Run: headless pygame with SDL's dummy video driver; simulated clock (each Clock.tick advances the game by its frame time, no real sleeping); random seed 0; keys injected as events and as key.get_pressed() state; mouse plan: one left click at the window centre at the start of phase 2, then a move to the lower-right quarter at the start of phase 3.
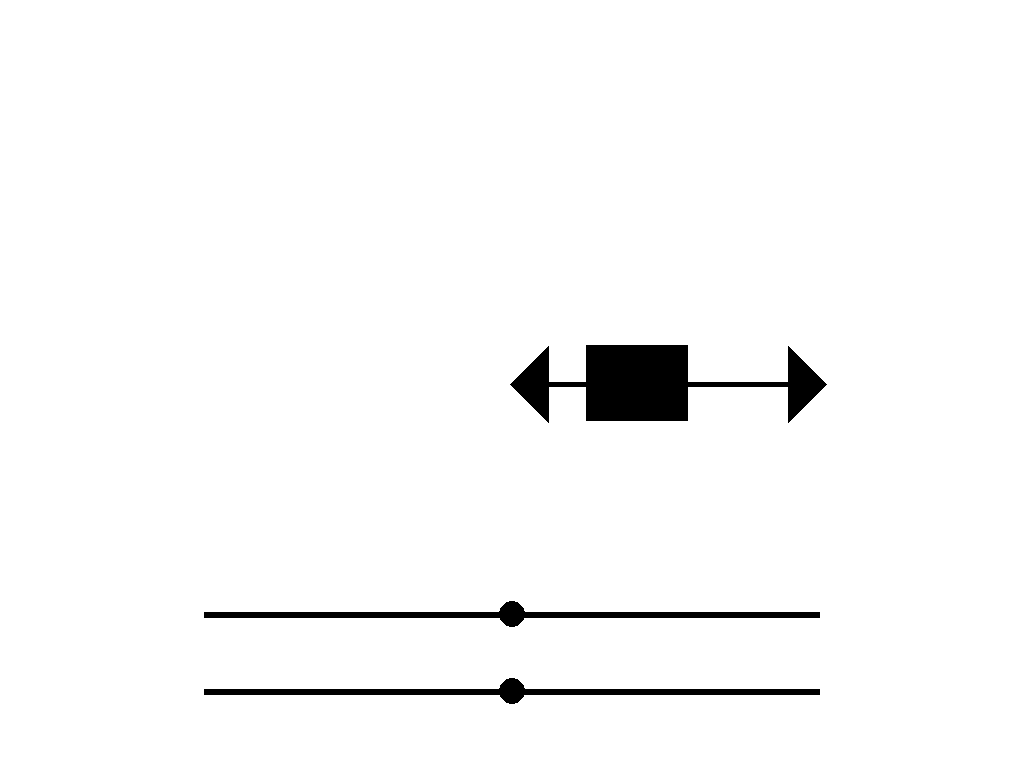
Frame 1 of 4 · flips 1–60 · no input
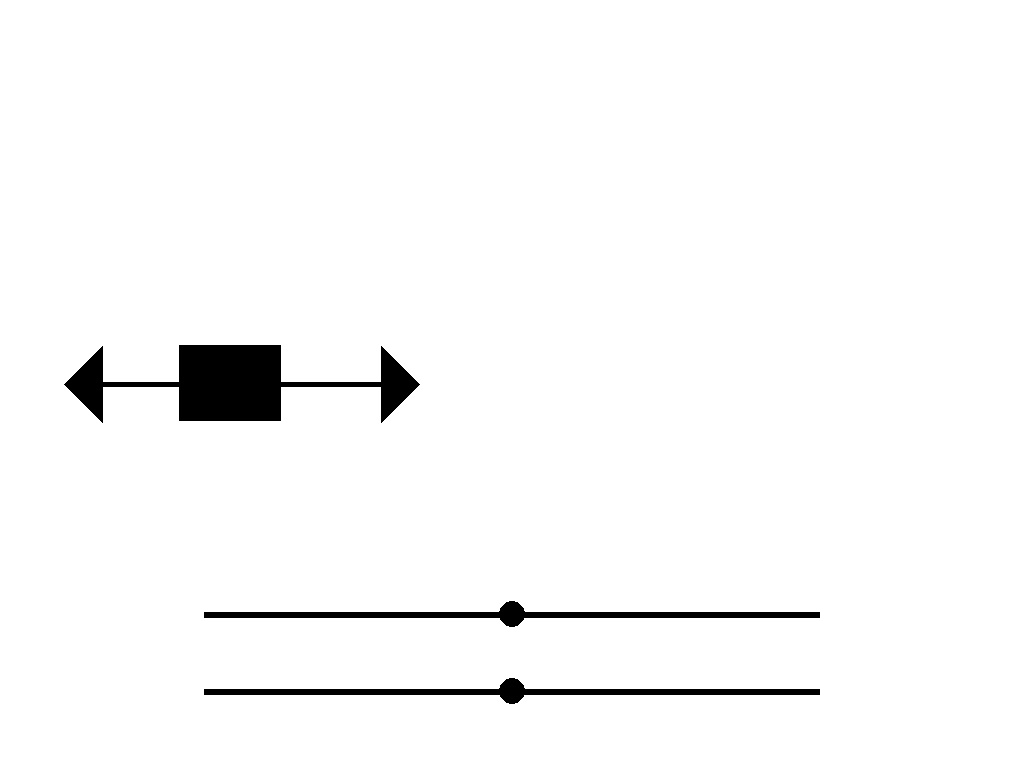
Frame 2 of 4 · flips 61–180 · clicked the window centre · tapped SPACE, RETURN · held RIGHT (→), D
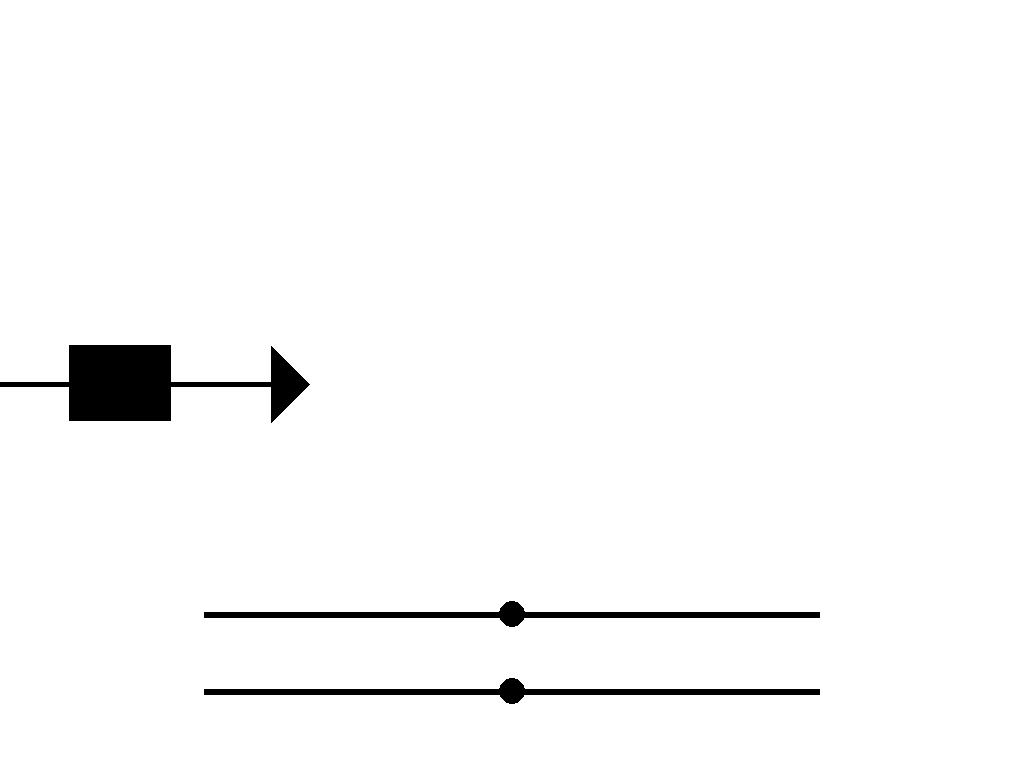
Frame 3 of 4 · flips 181–300 · moved the mouse to the lower-right quarter · held DOWN (↓), S
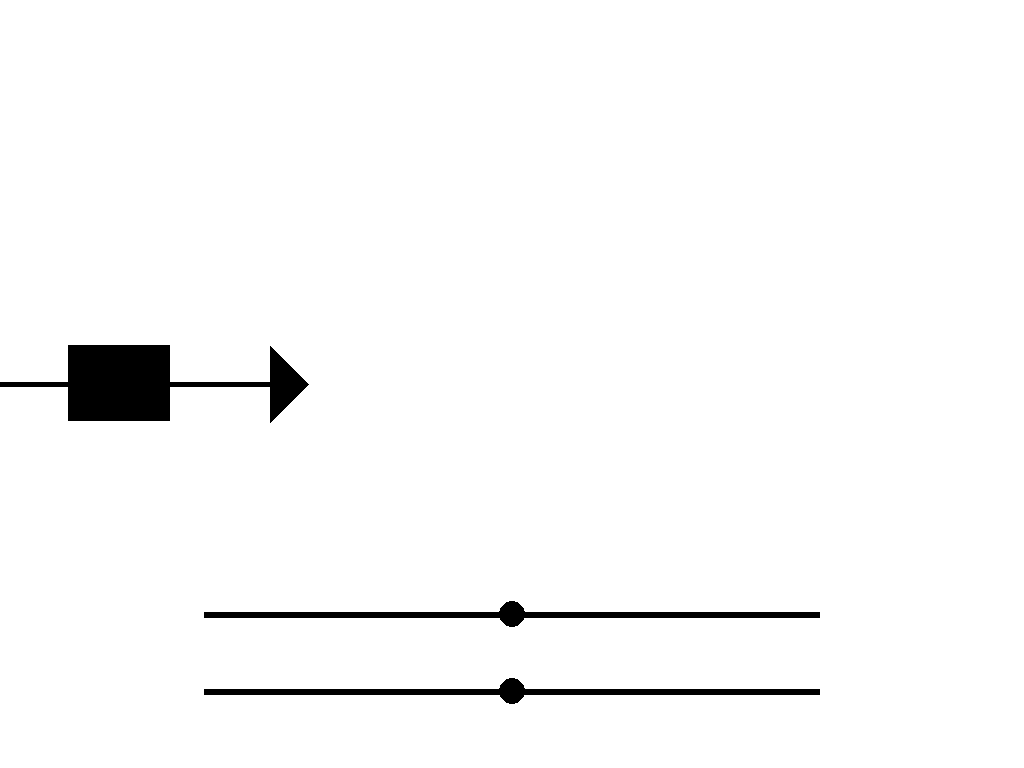
Frame 4 of 4 · flips 301–420 · held LEFT (←), A, UP (↑), W

The pygame program that drew these frames:

#modules
import pygame
import random
import math

#initialises the pygame window and creates the fps clock
pygame.init()
clock = pygame.time.Clock()
resolution = pygame.display.get_desktop_sizes()[0] #gets the resolution of the display

class object:
    def __init__(self):
        self.rect = pygame.Rect(resolution[0]//(20/9),resolution[1]//(20/9),resolution[0]//10,resolution[1]//10)
        self.weight = 1000
        self.speed = 0
        self.thrust = 0
        self.drag = 0
        self.dragcoefficient = 10

    def update(self):
        self.drag = self.speed * self.dragcoefficient
        self.speed += (self.thrust - self.drag)/self.weight
        if self.rect.left > resolution[0]:
            self.rect.left = 0-self.rect.width
        self.rect.left += self.speed
        pygame.draw.rect(screen,(0,0,0),self.rect)

class slider:
    def __init__(self, startx, endx, height, startvalue, endvalue):
        #sets all of the initial attributes of the slider
        self.startx = startx
        self.endx = endx
        self.height = height
        self.startvalue = startvalue
        self.endvalue = endvalue
        self.sliderx = resolution[0]//2
        self.hovered = False
        self.clicked = False
        self.slidersize = (resolution[1]//58)
        self.linesize = resolution[1]//120

    def update(self):
        #draws the line and circle which make up the slider
        pygame.draw.line(screen, (0,0,0), [self.startx,self.height], [self.endx,self.height], self.linesize)
        slider = pygame.draw.circle(screen, (0,0,0), [self.sliderx,self.height], self.slidersize)
        #checks if the slider is being hovered over by the mouse
        if slider.collidepoint(pygame.mouse.get_pos()):
            self.hovered = True
        else:
            self.hovered = False
        #checks if the slider is being cliicked on by the mouse
        if self.hovered and pygame.mouse.get_pressed(num_buttons=3)[0]:
            self.clicked = True
        elif pygame.mouse.get_pressed(num_buttons=3)[0] == False:
            self.clicked = False
        #makes the slider move with the mouse if it is being clicked on
        if self.clicked:
            self.sliderx = pygame.mouse.get_pos()[0]
        #stops the slider from going off the line
        if self.sliderx < self.startx:
            self.sliderx = self.startx
        elif self.sliderx > self.endx:
            self.sliderx = self.endx
        #calculates the value which the slider is on based on its position, length and chosen start and end values
        return round((((self.sliderx-self.startx)/(self.endx-self.startx))*(self.endvalue-self.startvalue))+self.startvalue)
    
class forcearrow:
    def __init__(self):
        self.height = resolution[1]//2
        self.trianglesize = resolution[1]//20

    def update(self,length,pos,multiplier):
        pygame.draw.line(screen,(0,0,0),[pos,self.height],[pos+length,self.height],5)
        pygame.draw.polygon(screen,(0,0,0),[[pos+length,self.height+self.trianglesize],[pos+length,self.height-self.trianglesize],[pos+length+(self.trianglesize*multiplier),self.height]])

#fullscreens the pygame window and gives it a title
screen = pygame.display.set_mode(resolution)
pygame.display.set_caption('Kinematics Simulation')

block = object()
thrustslider = slider(resolution[0]//5,resolution[0]//(5/4),resolution[1]//(10/9),0,200)
weightslider = slider(resolution[0]//5,resolution[0]//(5/4),resolution[1]//(10/8),500,2000)
thrustarrow = forcearrow()
dragarrow = forcearrow()

#main loop
running = True
while running:
    #stops the loop if the pygame window is closed
    for event in pygame.event.get():
        if event.type == pygame.QUIT:
            running = False

    screen.fill((255,255,255))

    block.thrust = thrustslider.update()
    block.weight = weightslider.update()
    block.update()

    thrustarrow.update(block.thrust,block.rect.right,1)
    dragarrow.update((block.drag*(-1)),block.rect.left,-1)

    pygame.display.update()
    clock.tick(60)
quit()
